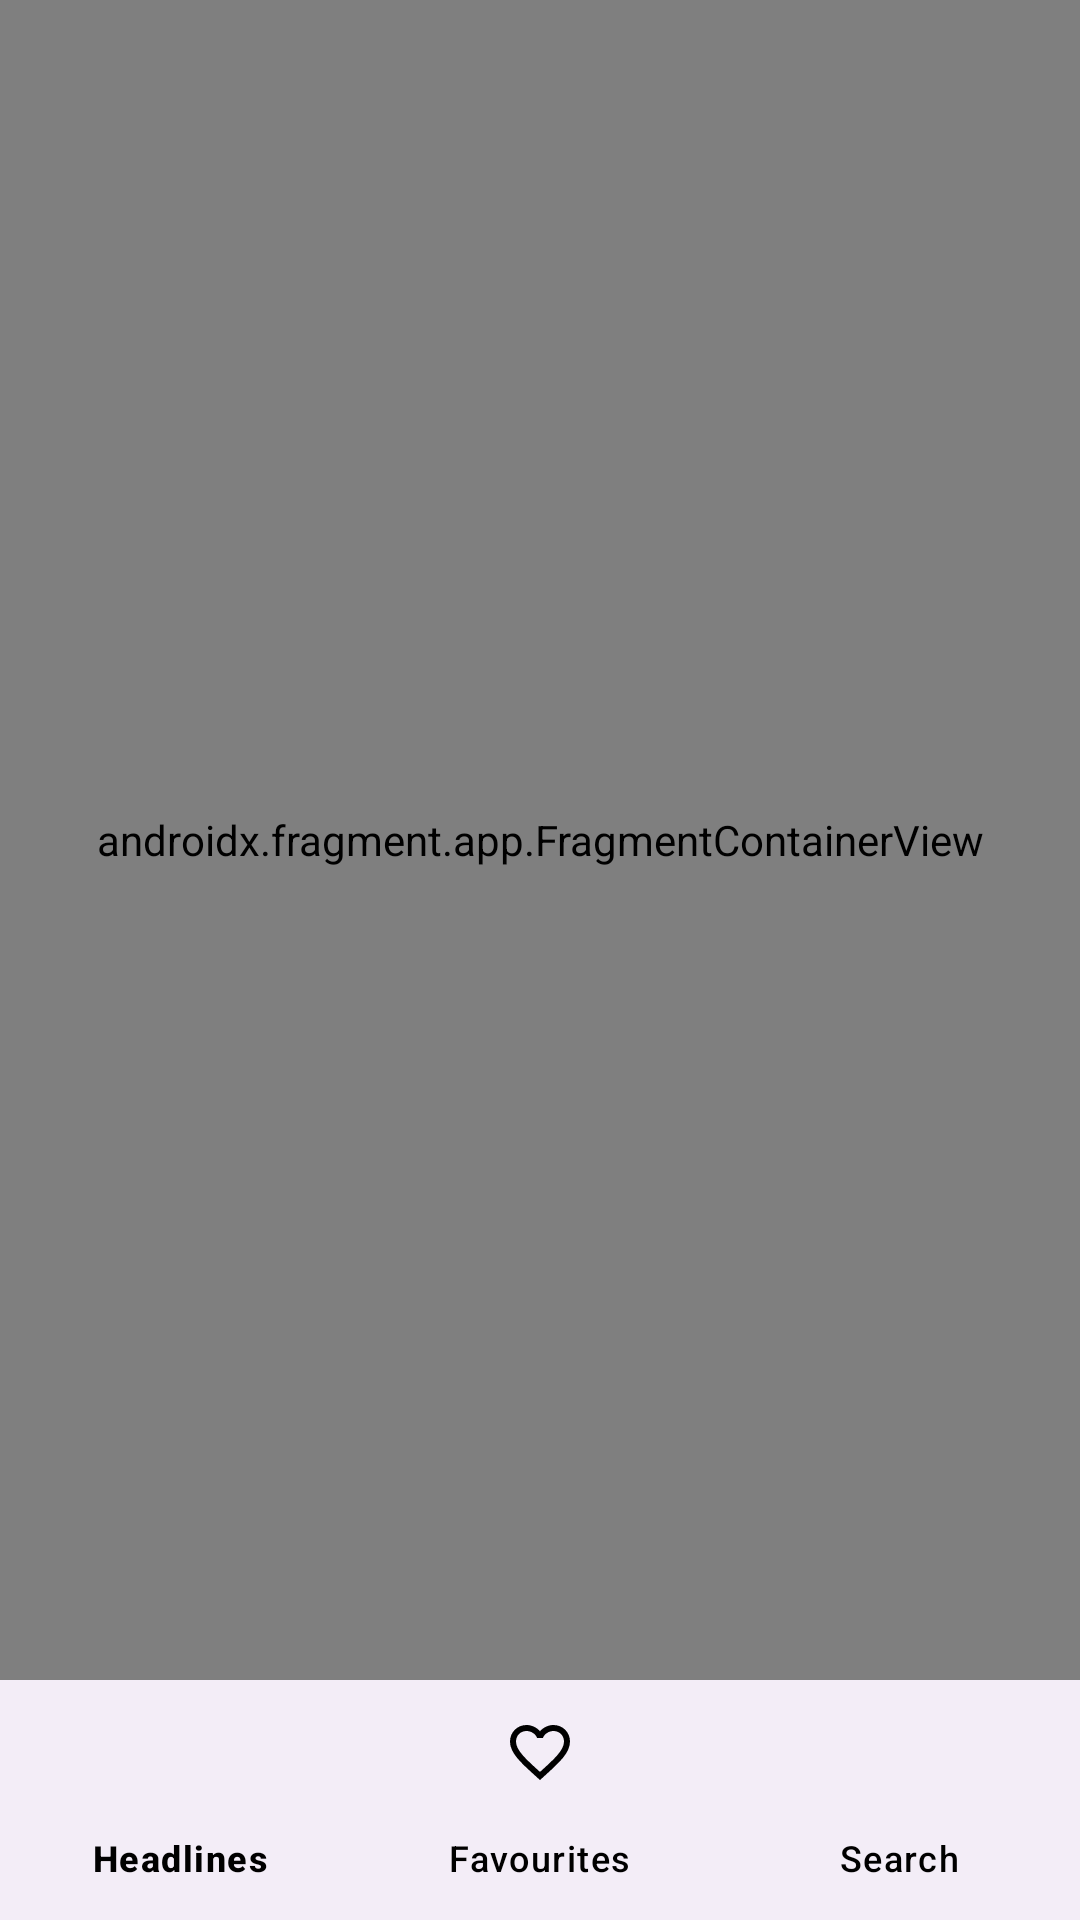

Reconstruct the res/layout file that produces this screen, plus the resources it refers to.
<!-- AndroidManifest.xml: application theme Theme.NewsNest -->
<!-- res/layout/activity_main.xml -->
<?xml version="1.0" encoding="utf-8"?>
<androidx.constraintlayout.widget.ConstraintLayout xmlns:android="http://schemas.android.com/apk/res/android"
    xmlns:app="http://schemas.android.com/apk/res-auto"
    xmlns:tools="http://schemas.android.com/tools"
    android:layout_width="match_parent"
    android:layout_height="match_parent"
    tools:context=".view.MainActivity">

    <androidx.fragment.app.FragmentContainerView
        android:id="@+id/NavHostFragment"
        android:name="androidx.navigation.fragment.NavHostFragment"
        android:layout_width="match_parent"
        android:layout_height="0dp"
        app:navGraph="@navigation/nav_graph"
        app:layout_constraintBottom_toTopOf="@+id/BottomNav"
        app:layout_constraintEnd_toEndOf="parent"
        app:layout_constraintStart_toStartOf="parent"
        app:layout_constraintTop_toTopOf="parent" />

    <com.google.android.material.bottomnavigation.BottomNavigationView
        android:id="@+id/BottomNav"
        android:layout_width="match_parent"
        android:layout_height="80dp"
        app:menu="@menu/bottom_nav_menu_items"
        app:itemTextColor="@color/black"
        app:itemIconTint="@color/black"
        app:itemActiveIndicatorStyle="@style/App.Custom.ActiveIndicator"
        app:layout_constraintBottom_toBottomOf="parent"
        app:layout_constraintEnd_toEndOf="parent"
        app:layout_constraintStart_toStartOf="parent" />

       

</androidx.constraintlayout.widget.ConstraintLayout>
<!-- resources referenced by this layout -->
<resources>
  <color name="black">#FF000000</color>
  <style name="App.Custom.ActiveIndicator" parent="Widget.Material3.BottomNavigationView.ActiveIndicator">
          <item name="android:color">@color/yellow</item>
      </style>
  <style name="Theme.NewsNest" parent="Base.Theme.NewsNest" />
  <color name="yellow">#E2AD0F</color>
  <style name="Base.Theme.NewsNest" parent="Theme.Material3.DayNight.NoActionBar">
         <item name="colorPrimary">@color/yellow</item>
         <item name="colorPrimaryVariant">@color/yellow</item>
         <item name="android:statusBarColor">@color/yellow</item>
         <item name="colorOnPrimary">@color/black</item>
  
      </style>
</resources>
